Run: headless pygame with SDL's dummy video driver; simulated clock (each Clock.tick advances the game by its frame time, no real sleeping); random seed 0; keys injected as events and as key.get_pressed() state; mouse plan: one left click at the window centre at the start of phase 2, then a move to the lower-right quarter at the start of phase 3.
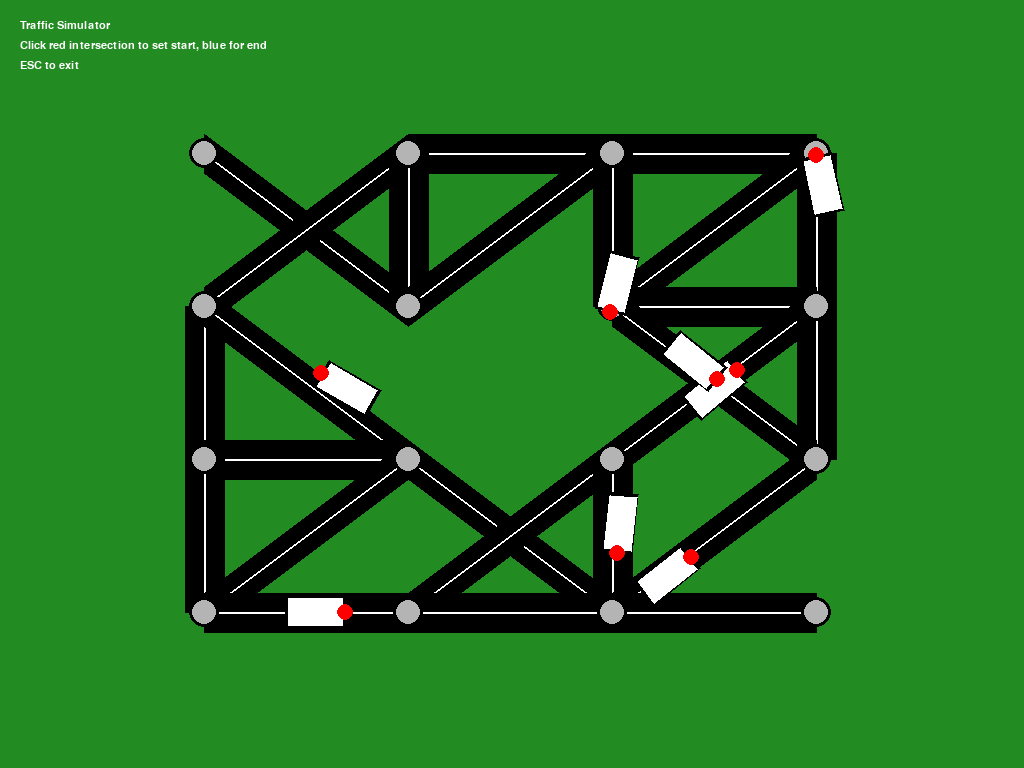
Frame 1 of 4 · flips 1–60 · no input
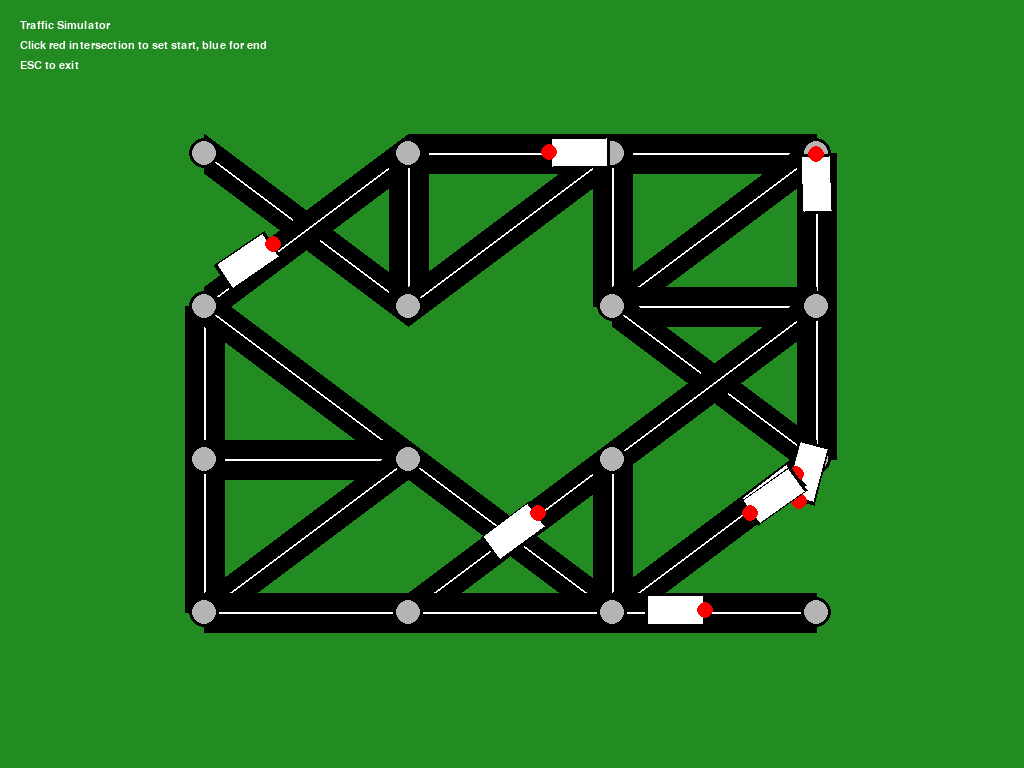
Frame 2 of 4 · flips 61–180 · clicked the window centre · tapped SPACE, RETURN · held RIGHT (→), D
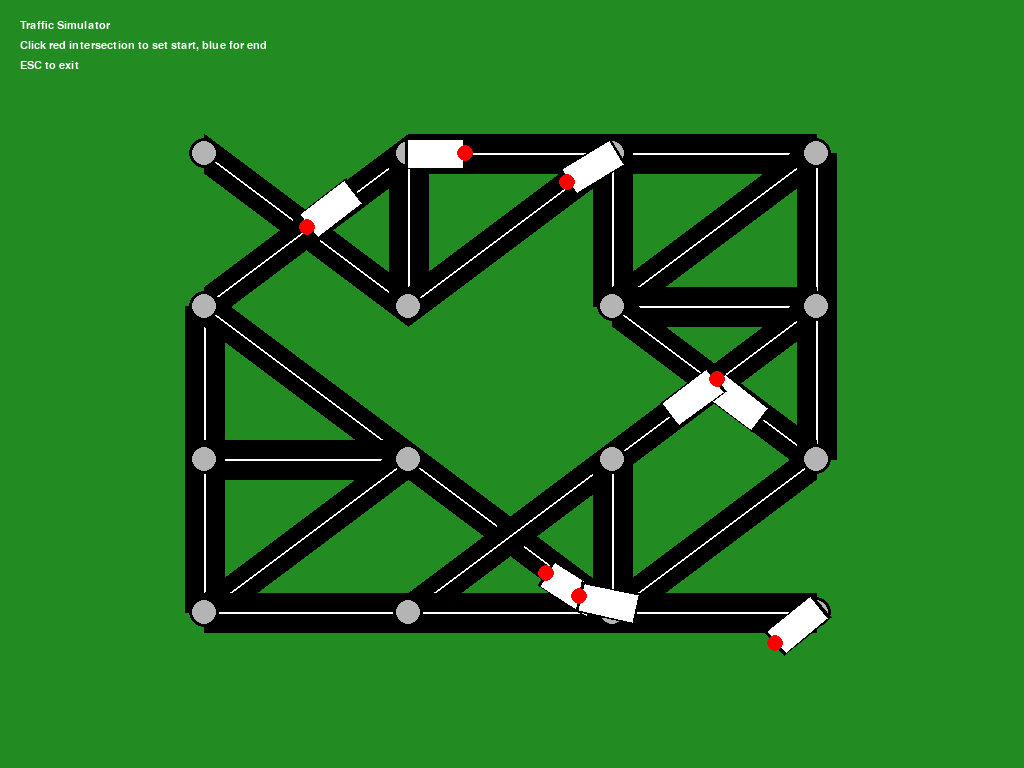
Frame 3 of 4 · flips 181–300 · moved the mouse to the lower-right quarter · held DOWN (↓), S
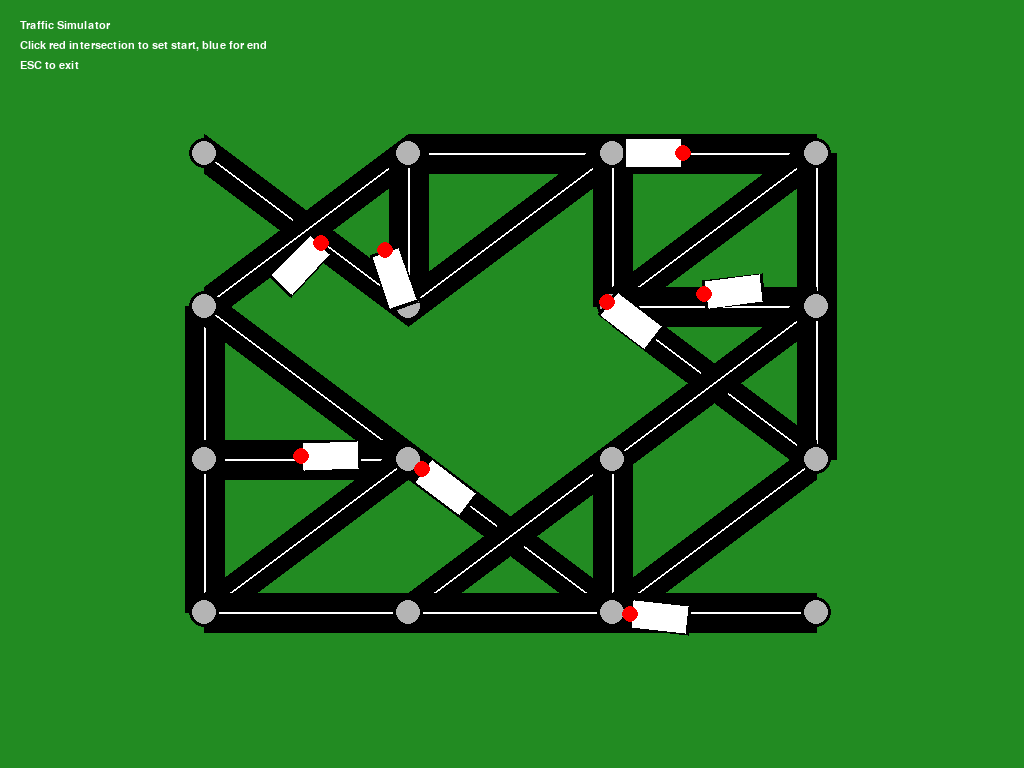
Frame 4 of 4 · flips 301–420 · held LEFT (←), A, UP (↑), W

The pygame program that drew these frames:

#!/usr/bin/env python3

import pygame
import sys
import math
import random

# Initialize pygame
pygame.init()

# Create a fullscreen window
screen = pygame.display.set_mode((0, 0), pygame.FULLSCREEN)
WIDTH, HEIGHT = screen.get_size()
pygame.display.set_caption("Traffic Simulator")

# Define colors
GREEN = (34, 139, 34)  # Background
BLACK = (0, 0, 0)      # Road, outlines
WHITE = (255, 255, 255) # Road lines and cars
RED = (255, 0, 0)      # Start point
BLUE = (0, 0, 255)     # End point
PURPLE = (255, 0, 255) # Main car color
YELLOW = (255, 255, 0) # Highlights

# Car properties - SMALLER SIZE
CAR_WIDTH = 60  # Smaller width to fit in lanes
CAR_HEIGHT = 30  # Smaller height to fit in lanes

# Main car
main_car_x = None
main_car_y = None
main_car_angle = 0
main_car_speed = 3

# White cars
white_cars = []

# Route
start_point = None
end_point = None
route = []
current_target = 0

# Road width
ROAD_WIDTH = 40

class WhiteCar:
    def __init__(self, x, y, route):
        self.x = x
        self.y = y
        self.angle = 0
        self.speed = random.uniform(1.0, 2.5)
        self.route = route
        self.current_target = 1  # Skip start point
        
    def update(self):
        # Check if reached end of route
        if self.current_target >= len(self.route):
            # Reset to beginning
            self.current_target = 0
            return
        
        # Get current target
        target_x, target_y = self.route[self.current_target]
        
        # Calculate direction to target
        dx = target_x - self.x
        dy = target_y - self.y
        target_angle = math.degrees(math.atan2(dy, dx))
        
        # Rotate car towards target (smooth turning)
        angle_diff = (target_angle - self.angle + 180) % 360 - 180
        if abs(angle_diff) > 5:
            self.angle += angle_diff * 0.1
        else:
            self.angle = target_angle
        
        # Move car forward
        self.x += math.cos(math.radians(self.angle)) * self.speed
        self.y += math.sin(math.radians(self.angle)) * self.speed
        
        # Check if reached target
        distance = math.sqrt(dx*dx + dy*dy)
        if distance < 20:
            self.current_target += 1
            # If at end of route, pick a new route
            if self.current_target >= len(self.route):
                start = self.route[-1]
                end = random.choice(intersections)
                new_path = find_path(start, end, roads)
                if new_path:
                    self.route = new_path
                    self.current_target = 0

# Generate a grid of intersections
def generate_grid():
    grid_size = 4  # 4x4 grid
    intersections = []
    roads = []
    
    # Create a grid of intersection points
    cell_width = WIDTH // (grid_size + 1)
    cell_height = HEIGHT // (grid_size + 1)
    
    for i in range(grid_size):
        for j in range(grid_size):
            x = (j + 1) * cell_width
            y = (i + 1) * cell_height
            intersections.append((x, y))
    
    # Connect adjacent intersections
    for i in range(len(intersections)):
        for j in range(i+1, len(intersections)):
            x1, y1 = intersections[i]
            x2, y2 = intersections[j]
            
            # Only connect if they're adjacent (horizontally, vertically or diagonally)
            dx = abs(x1 - x2)
            dy = abs(y1 - y2)
            
            if (dx <= cell_width * 1.5 and dy <= cell_height * 1.5) and random.random() < 0.7:
                roads.append((intersections[i], intersections[j]))
    
    return intersections, roads

# Create a path from start to end
def find_path(start, end, roads):
    # Simple breadth-first search
    visited = set()
    queue = [(start, [start])]
    
    while queue:
        current, path = queue.pop(0)
        
        if current == end:
            return path
            
        if current in visited:
            continue
            
        visited.add(current)
        
        # Find neighbors
        neighbors = []
        for road in roads:
            a, b = road
            if a == current and b not in visited:
                neighbors.append(b)
            elif b == current and a not in visited:
                neighbors.append(a)
                
        # Add neighbors to queue
        for neighbor in neighbors:
            queue.append((neighbor, path + [neighbor]))
    
    return None  # No path found

# Draw a car
def draw_car(x, y, angle, color):
    # Convert angle from degrees to radians
    rad_angle = math.radians(angle)
    
    # Calculate car center
    center_x, center_y = x, y
    
    # Calculate corners (unrotated)
    half_width = CAR_WIDTH // 2
    half_height = CAR_HEIGHT // 2
    corners = [
        (-half_width, -half_height),  # Top left
        (half_width, -half_height),   # Top right
        (half_width, half_height),    # Bottom right
        (-half_width, half_height)    # Bottom left
    ]
    
    # Rotate and translate corners
    rotated_corners = []
    for corner_x, corner_y in corners:
        # Rotate
        rotated_x = corner_x * math.cos(rad_angle) - corner_y * math.sin(rad_angle)
        rotated_y = corner_x * math.sin(rad_angle) + corner_y * math.cos(rad_angle)
        # Translate
        rotated_corners.append((center_x + rotated_x, center_y + rotated_y))
    
    # Draw car body with black outline
    pygame.draw.polygon(screen, BLACK, rotated_corners, 0)  # Black outline
    
    # Calculate a slightly smaller polygon for the colored body
    smaller_corners = []
    for corner_x, corner_y in corners:
        # Make it 90% of the original size
        corner_x *= 0.9
        corner_y *= 0.9
        # Rotate
        rotated_x = corner_x * math.cos(rad_angle) - corner_y * math.sin(rad_angle)
        rotated_y = corner_x * math.sin(rad_angle) + corner_y * math.cos(rad_angle)
        # Translate
        smaller_corners.append((center_x + rotated_x, center_y + rotated_y))
    
    # Draw colored body
    pygame.draw.polygon(screen, color, smaller_corners, 0)
    
    # Draw front
    front_x = center_x + half_width * math.cos(rad_angle)
    front_y = center_y + half_width * math.sin(rad_angle)
    pygame.draw.circle(screen, RED, (int(front_x), int(front_y)), 8)

# Draw the whole scene
def draw_scene():
    # Clear screen
    screen.fill(GREEN)
    
    # Draw roads
    for road in roads:
        start, end = road
        pygame.draw.line(screen, BLACK, start, end, ROAD_WIDTH)  # Thick black road
        pygame.draw.line(screen, WHITE, start, end, 2)   # Thin white center line
    
    # Draw intersections
    for intersection in intersections:
        pygame.draw.circle(screen, BLACK, intersection, 15)
        pygame.draw.circle(screen, (180, 180, 180), intersection, 12)
    
    # Draw start and end points
    if start_point:
        pygame.draw.circle(screen, RED, start_point, 20)
    if end_point:
        pygame.draw.circle(screen, BLUE, end_point, 20)
    
    # Draw route for main car
    if route:
        for i in range(len(route) - 1):
            pygame.draw.line(screen, PURPLE, route[i], route[i+1], 2)
        
        # Highlight current target
        if current_target < len(route):
            pygame.draw.circle(screen, RED, route[current_target], 8)
    
    # Draw white cars
    for car in white_cars:
        draw_car(car.x, car.y, car.angle, WHITE)
    
    # Draw main car (purple)
    if main_car_x is not None and main_car_y is not None:
        draw_car(main_car_x, main_car_y, main_car_angle, PURPLE)
    
    # Draw instructions
    font = pygame.font.SysFont('Arial', 16)
    instructions = [
        "Traffic Simulator",
        "Click red intersection to set start, blue for end",
        "ESC to exit"
    ]
    
    for i, text in enumerate(instructions):
        text_surface = font.render(text, True, WHITE)
        screen.blit(text_surface, (20, 20 + i * 20))

# Update main car position
def update_main_car():
    global main_car_x, main_car_y, main_car_angle, current_target
    
    if main_car_x is None or main_car_y is None or current_target >= len(route):
        return
    
    # Get current target
    target_x, target_y = route[current_target]
    
    # Calculate direction to target
    dx = target_x - main_car_x
    dy = target_y - main_car_y
    target_angle = math.degrees(math.atan2(dy, dx))
    
    # Rotate car towards target (smooth turning)
    angle_diff = (target_angle - main_car_angle + 180) % 360 - 180
    if abs(angle_diff) > 5:
        main_car_angle += angle_diff * 0.1
    else:
        main_car_angle = target_angle
    
    # Move car forward
    main_car_x += math.cos(math.radians(main_car_angle)) * main_car_speed
    main_car_y += math.sin(math.radians(main_car_angle)) * main_car_speed
    
    # Check if reached target
    distance = math.sqrt(dx*dx + dy*dy)
    if distance < 20:
        current_target += 1

# Handle mouse clicks
def handle_click(pos):
    global start_point, end_point, route, main_car_x, main_car_y, main_car_angle, current_target
    
    # Check if clicked near an intersection
    for intersection in intersections:
        dx = pos[0] - intersection[0]
        dy = pos[1] - intersection[1]
        distance = math.sqrt(dx*dx + dy*dy)
        
        if distance < 25:
            if not start_point:
                # Set start point
                start_point = intersection
                main_car_x, main_car_y = intersection
                main_car_angle = 0
                current_target = 0
                route = []
            elif not end_point:
                # Set end point
                end_point = intersection
                
                # Find path
                path = find_path(start_point, end_point, roads)
                if path:
                    route = path
                    current_target = 1  # Skip the start point
                else:
                    # No path found, just go directly
                    route = [start_point, end_point]
                    current_target = 1
            else:
                # Reset
                start_point = intersection
                end_point = None
                main_car_x, main_car_y = intersection
                main_car_angle = 0
                current_target = 0
                route = []
            break

# Generate random route for white cars
def generate_random_route():
    start = random.choice(intersections)
    end = random.choice(intersections)
    while start == end:  # Make sure start and end are different
        end = random.choice(intersections)
    
    path = find_path(start, end, roads)
    if not path:
        return [start, end]  # Fallback to direct path
    return path

# Create some white cars
def create_white_cars(count=5):
    cars = []
    for _ in range(count):
        route = generate_random_route()
        car = WhiteCar(route[0][0], route[0][1], route)
        cars.append(car)
    return cars

# Generate the map
intersections, roads = generate_grid()

# Create white cars
white_cars = create_white_cars(8)  # Create 8 white cars

# Main game loop
running = True
clock = pygame.time.Clock()

while running:
    for event in pygame.event.get():
        if event.type == pygame.QUIT:
            running = False
        elif event.type == pygame.KEYDOWN:
            if event.key == pygame.K_ESCAPE:
                running = False
        elif event.type == pygame.MOUSEBUTTONDOWN:
            handle_click(pygame.mouse.get_pos())
    
    # Update main car position
    update_main_car()
    
    # Update white cars
    for car in white_cars:
        car.update()
    
    # Draw everything
    draw_scene()
    
    # Update the display
    pygame.display.flip()
    clock.tick(60)

# Quit pygame
pygame.quit()
sys.exit() 
